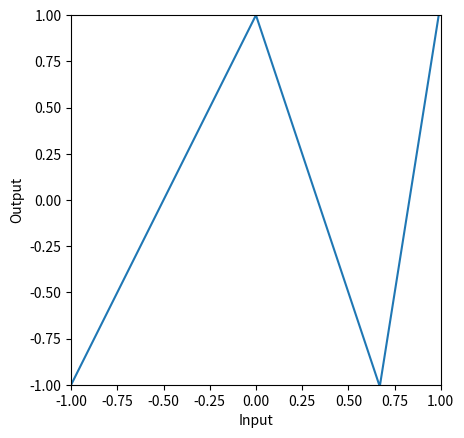
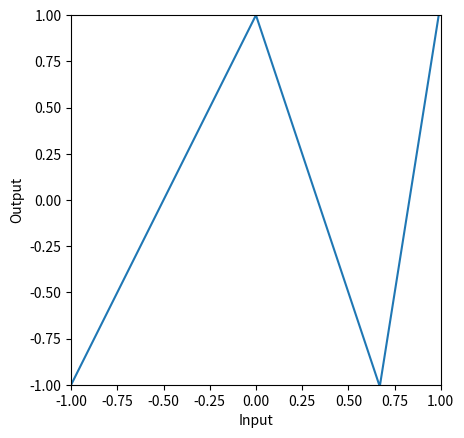
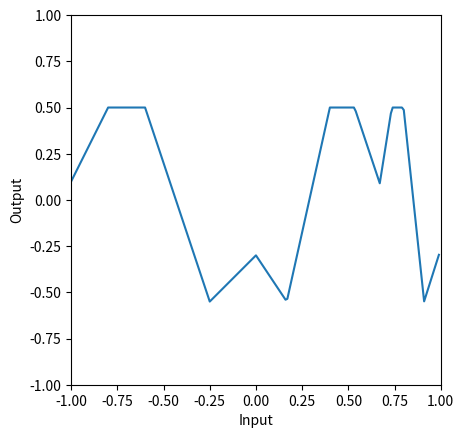
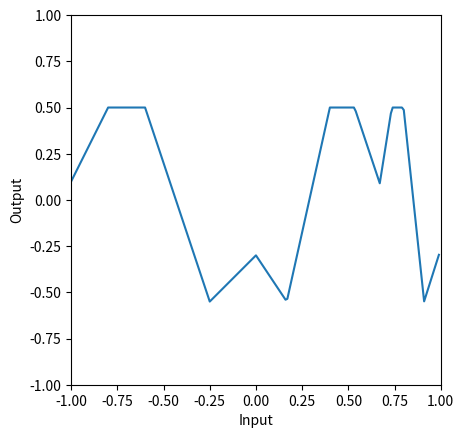

The matplotlib source for these figures, in order:
import numpy as np
import matplotlib.pyplot as plt

# Define the Rectified Linear Unit (ReLU) function
def ReLU(preactivation):
  activation = preactivation.clip(0.0)
  return activation

# Define a shallow neural network with, one input, one output, and three hidden units
def shallow_1_1_3(x, activation_fn, phi_0,phi_1,phi_2,phi_3, theta_10, theta_11, theta_20, theta_21, theta_30, theta_31):
  
  # Initial lines
  pre_1 = theta_10 + theta_11 * x
  pre_2 = theta_20 + theta_21 * x
  pre_3 = theta_30 + theta_31 * x

  # Activation functions
  act_1 = activation_fn(pre_1)
  act_2 = activation_fn(pre_2)
  act_3 = activation_fn(pre_3)

  # Weight activations
  w_act_1 = phi_1 * act_1
  w_act_2 = phi_2 * act_2
  w_act_3 = phi_3 * act_3

  # Combine weighted activation and add y offset
  y = phi_0 + w_act_1 + w_act_2 + w_act_3

  return y, pre_1, pre_2, pre_3, act_1, act_2, act_3, w_act_1, w_act_2, w_act_3

# Define a function to plot the shallow neural network
def plot_neural(x, y):
  fig, ax = plt.subplots()
  ax.plot(x.T,y.T)
  ax.set_xlabel('Input'); ax.set_ylabel('Output')
  ax.set_xlim([-1,1]);ax.set_ylim([-1,1])
  ax.set_aspect(1.0)
  plt.show()

'''First Shallow Neural Network'''
# Define Parameters
n1_theta_10 = 0.0   ; n1_theta_11 = -1.0
n1_theta_20 = 0     ; n1_theta_21 = 1.0
n1_theta_30 = -0.67 ; n1_theta_31 =  1.0
n1_phi_0 = 1.0; n1_phi_1 = -2.0; n1_phi_2 = -3.0; n1_phi_3 = 9.3

# Define a range of input values
n1_in = np.arange(-1,1,0.01).reshape([1,-1])

# Compute the shallow neural network
n1_out, *_ = shallow_1_1_3(n1_in, ReLU, n1_phi_0, n1_phi_1, n1_phi_2, n1_phi_3, n1_theta_10, n1_theta_11, n1_theta_20, n1_theta_21, n1_theta_30, n1_theta_31)

# Plot the shallow neural network
plot_neural(n1_in, n1_out)

'''First Shallow Neural Network (Matrix Form)'''
# Define Parameter Structure in Matrix Form
beta_0 = np.zeros((3,1))
Omega_0 = np.zeros((3,1))
beta_1 = np.zeros((1,1))
Omega_1 = np.zeros((1,3))

beta_0[0,0] = n1_theta_10
beta_0[1,0] = n1_theta_20 
beta_0[2,0] = n1_theta_30

Omega_0[0,0] = n1_theta_11
Omega_0[1,0] = n1_theta_21 
Omega_0[2,0] = n1_theta_31 

beta_1[0,0] = n1_phi_0

Omega_1[0,0] = n1_phi_1
Omega_1[0,1] = n1_phi_2
Omega_1[0,2] = n1_phi_3

# Make sure that input data matrix has different inputs in its columns
n_data = n1_in.size
n_dim_in = 1
n1_in_mat = np.reshape(n1_in,(n_dim_in,n_data))

# This runs the network for ALL of the inputs, x at once so we can draw graph
h1 = ReLU(beta_0 + np.matmul(Omega_0,n1_in_mat))
n1_out = beta_1 + np.matmul(Omega_1,h1)

# Plot the neural network (Matrix Form)
plot_neural(n1_in, n1_out)

'''Second Neural Network'''
# Define Parameters
n2_theta_10 =  -0.6 ; n2_theta_11 = -1.0
n2_theta_20 =  0.2  ; n2_theta_21 = 1.0
n2_theta_30 =  -0.5  ; n2_theta_31 =  1.0
n2_phi_0 = 0.5; n2_phi_1 = -1.0; n2_phi_2 = -1.5; n2_phi_3 = 2.0

# Compute the second neural network by using the output of the first neural network as the input of the second neural network
n2_out, *_ = \
    shallow_1_1_3(n1_out, ReLU, n2_phi_0, n2_phi_1, n2_phi_2, n2_phi_3, n2_theta_10, n2_theta_11, n2_theta_20, n2_theta_21, n2_theta_30, n2_theta_31)

# Plot the second neural network
plot_neural(n1_in, n2_out)

'''Second Neural Network (Matrix Form)'''
# Define Parameter Structure in Matrix Form
beta_0 = np.zeros((3,1))
Omega_0 = np.zeros((3,1))
beta_1 = np.zeros((3,1))
Omega_1 = np.zeros((3,3))
beta_2 = np.zeros((1,1))
Omega_2 = np.zeros((1,3))

beta_0[0,0] = n1_theta_10
beta_0[1,0] = n1_theta_20 
beta_0[2,0] = n1_theta_30 

Omega_0[0,0] = n1_theta_11
Omega_0[1,0] = n1_theta_21
Omega_0[2,0] = n1_theta_31

beta_1[0,0] = n2_theta_10 + n2_theta_11 * n1_phi_0
beta_1[1,0] = n2_theta_20 + n2_theta_21 * n1_phi_0
beta_1[2,0] = n2_theta_30 + n2_theta_31 * n1_phi_0

Omega_1[0,0] = n2_theta_11 * n1_phi_1 
Omega_1[1,0] = n2_theta_21 * n1_phi_1
Omega_1[2,0] = n2_theta_31 * n1_phi_1

Omega_1[0,1] = n2_theta_11 * n1_phi_2
Omega_1[1,1] = n2_theta_21 * n1_phi_2
Omega_1[2,1] = n2_theta_31 * n1_phi_2

Omega_1[0,2] = n2_theta_11 * n1_phi_3 
Omega_1[1,2] = n2_theta_21 * n1_phi_3
Omega_1[2,2] = n2_theta_31 * n1_phi_3 

beta_2[0,0] = n2_phi_0 

Omega_2[0,0] = n2_phi_1
Omega_2[0,1] = n2_phi_2
Omega_2[0,2] = n2_phi_3

# Make sure that input data matrix has different inputs in its columns
n_data = n1_in.size
n_dim_in = 1
n1_in_mat = np.reshape(n1_in,(n_dim_in,n_data))

# This runs the network for ALL of the inputs, x at once so we can draw graph (hence extra np.ones term)
h1 = ReLU(beta_0 + np.matmul(Omega_0,n1_in_mat))
h2 = ReLU(beta_1 + np.matmul(Omega_1,h1))
n1_out = beta_2 + np.matmul(Omega_2,h2)

# Plot neural network (Matrix Form)
plot_neural(n1_in, n1_out)
     
'''Compute Deep Neural Network with given input, hidden unit, and output sizes'''
# Define Sizes
D_i=4; D_1=5; D_2=2; D_3=4; D_o=1

# Define Input and Parameters (Matrix Form)
n_data = 4
x = np.random.normal(size=(D_i, n_data))
beta_0 = np.random.normal(size=(5,1))
Omega_0 = np.random.normal(size=(5,4))
beta_1 = np.random.normal(size=(2,1))
Omega_1 = np.random.normal(size=(2,5))
beta_2 = np.random.normal(size=(4,1))
Omega_2 = np.random.normal(size=(4,2))
beta_3 = np.random.normal(size=(1,1))
Omega_3 = np.random.normal(size=(1,4))

# Compute the value of hidden units
h1 = ReLU(beta_0 + np.matmul(Omega_0,x))
h2 = ReLU(beta_1 + np.matmul(Omega_1,h1))
h3 = ReLU(beta_2 + np.matmul(Omega_2,h2))
y = beta_3 + np.matmul(Omega_3,h3)

# Check whether the matrix's shape is valid or not
if h1.shape[0] is not D_1 or h1.shape[1] is not n_data:
  print("h1 is wrong shape")
if h2.shape[0] is not D_2 or h1.shape[1] is not n_data:
  print("h2 is wrong shape")
if h3.shape[0] is not D_3 or h1.shape[1] is not n_data:
  print("h3 is wrong shape")
if y.shape[0] is not D_o or h1.shape[1] is not n_data:
  print("Output is wrong shape")

# Print the inputs and outputs
print("Input data points")
print(x)
print ("Output data points")
print(y)